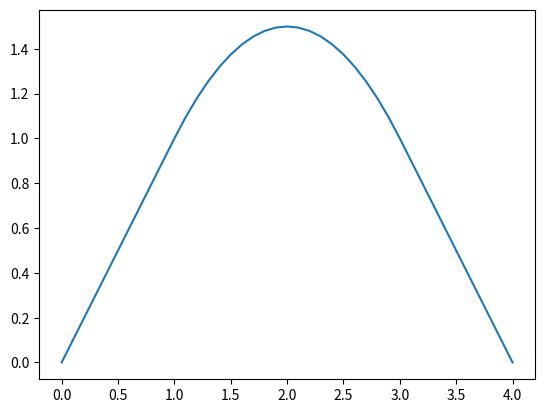

Write Python code to recreate this figure.
x = 5
y = 0
if x > 0:
    y = 1
y

x = 5
y = 0
if x > 0:
    y = 1
elif x < 0:
    y = -1
else:
    y = 0

y

a = 2
b = 4
if a == 2 and b == 4:
    print("wow!")

# TODO: Write your solution below


s = 0
for i in range(1, 11):
    s = s + i
s

# change s to a list and grow it
s = [0]
for i in range(1, 11):
    s.append(s[-1] + i)
s

# change the step size
s = 0
for i in range(1, 20, 2):
    s = s + i
s

# import libraries
import numpy as np
import matplotlib.pyplot as plt

# discretize the domain in equal steps
x = np.arange(0, 4.1, 0.1)

# initialize y
y = np.zeros(x.shape)

# using a for loop to compute y at each value of x
for i in range(len(x)):
    if x[i] <= 1:
        y[i] = x[i]
    elif x[i] <= 3:   # we don't need the "other side" because it's already handled
        y[i] = 3/2 - 1/2 * (x[i] - 2)**2
    else:
        y[i] = 4 - x[i]

# we plot the result
fig, ax = plt.subplots()
ax.plot(x, y)
plt.show()

# pick an abitrary number to start from, say 1
x = 1

# repeat until |x - cos(x)| < 0.01
while np.absolute(x - np.cos(x)) >= 0.01:
    x = np.cos(x)
print(x)
print(np.absolute(x - np.cos(x)))

# initialize
fibo = [1, 1]
for i in range(2, 25):
    fibo.append(fibo[i - 1] + fibo[i - 2])
fibo

fibo = [1, 1]
while fibo[-1] <= 1e7:
    fibo.append(fibo[-1] + fibo[-2])
fibo   # overcounts one, but we'll ignore it

print(4 > 2)
print(4 < 2)

a = np.array([1, 2, 3, 4, 5])   # would not work with pure lists!
b = np.array([2, 2, 2, 4, 4])
print(a == b)

print(np.arange(10, 0, -1) >= np.arange(10))

print(np.arange(-3, 3) < 0)
print(np.arange(10) != 5)

a = np.array([0, 0, 1, 1])
b = np.array([0, 1, 0, 1])

print(np.logical_and(a, b))
print(np.logical_or(a, b))